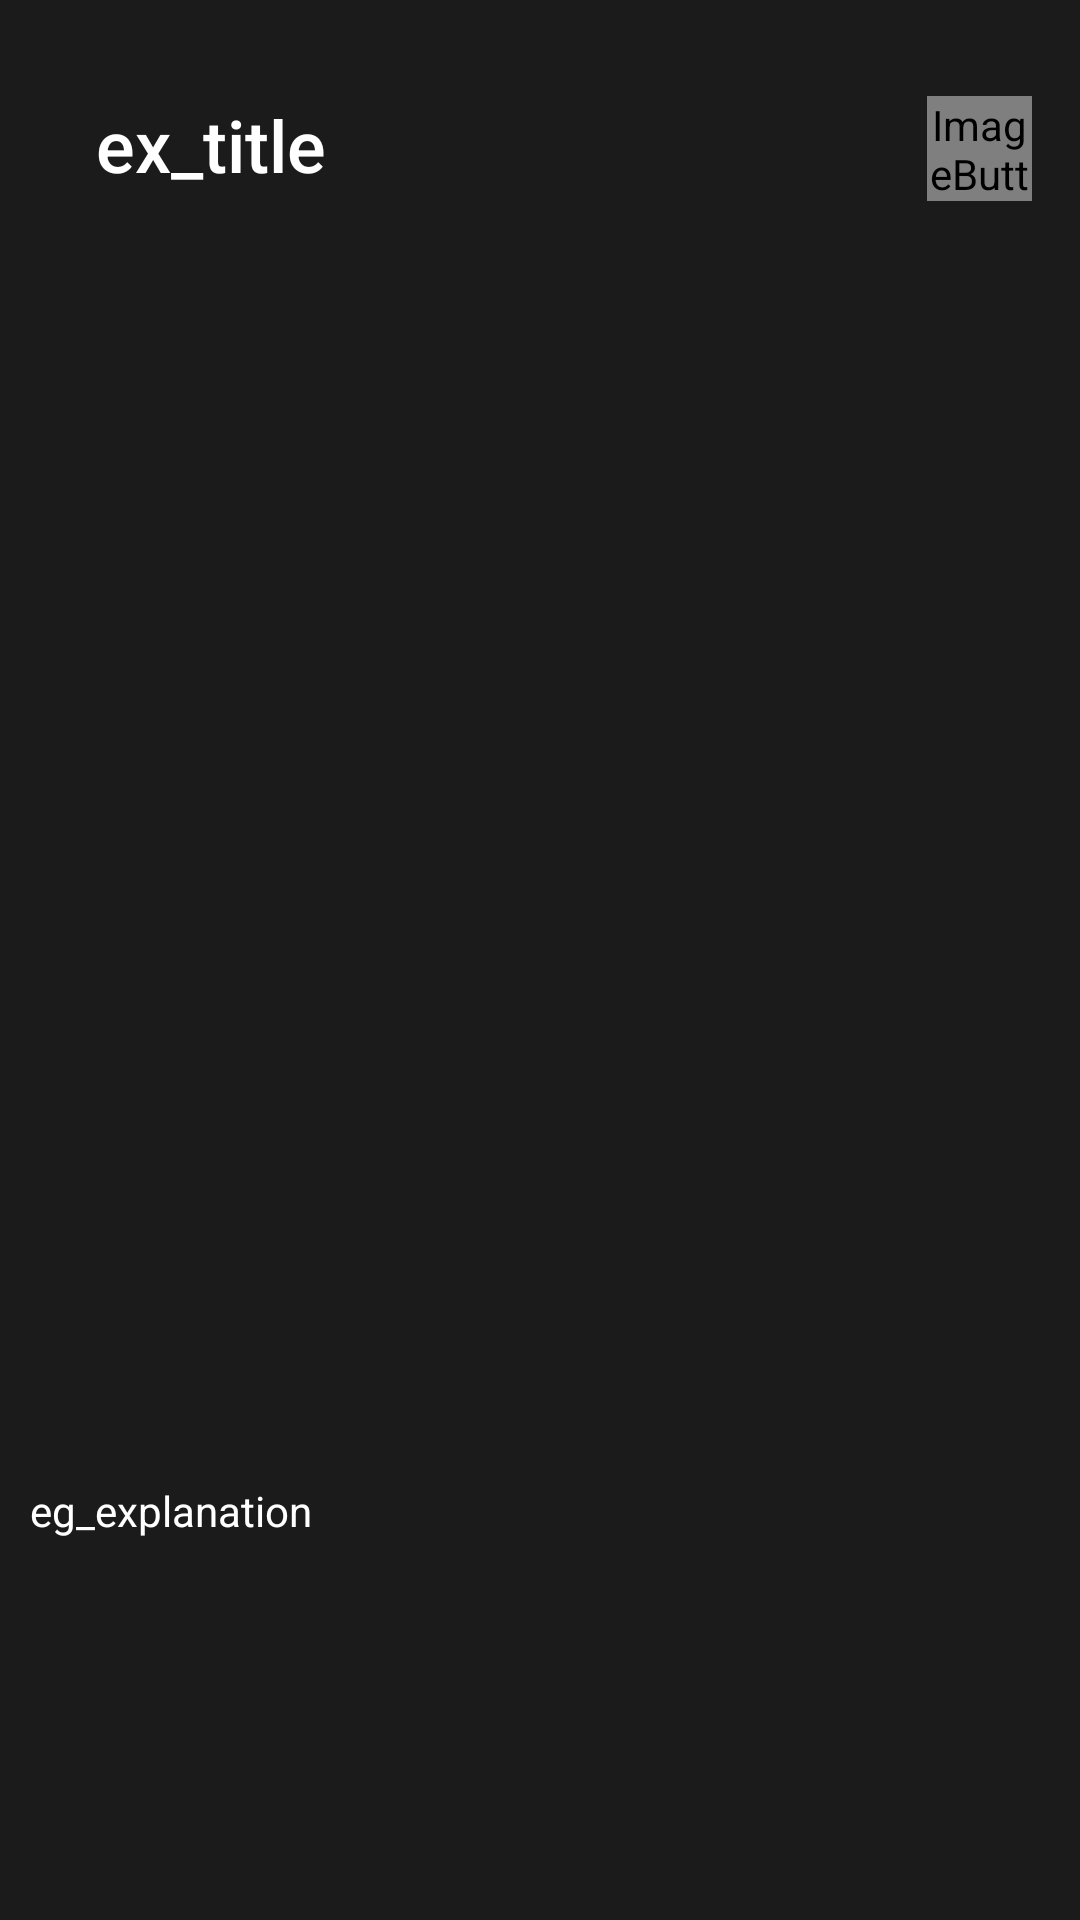

The Android layout XML behind this screen, and the referenced resources:
<!-- AndroidManifest.xml: application theme AppTheme.NoActionBar -->
<!-- res/layout/activity_main.xml -->
<?xml version="1.0" encoding="utf-8"?>
<ScrollView xmlns:android="http://schemas.android.com/apk/res/android"
    xmlns:app="http://schemas.android.com/apk/res-auto"
    xmlns:tools="http://schemas.android.com/tools"
    android:layout_width="match_parent"
    android:layout_height="match_parent"
    android:background="#1C1B1B"
    android:fillViewport="true">

    <androidx.constraintlayout.widget.ConstraintLayout
        android:layout_width="match_parent"
        android:layout_height="match_parent"
        tools:context=".MainActivity">

        <ImageView
            android:id="@+id/imageView"
            android:layout_width="match_parent"
            android:layout_height="match_parent"
            android:scaleType="centerCrop"
            app:layout_constraintBottom_toBottomOf="parent"
            app:layout_constraintEnd_toEndOf="parent"
            app:layout_constraintHorizontal_bias="1.0"
            app:layout_constraintStart_toStartOf="parent"
            app:layout_constraintTop_toTopOf="parent"
            app:layout_constraintVertical_bias="1.0"
            tools:srcCompat="@tools:sample/avatars" />

        <TextView
            android:id="@+id/title_view"
            android:layout_width="wrap_content"
            android:layout_height="wrap_content"
            android:layout_marginStart="32dp"
            android:layout_marginLeft="32dp"
            android:layout_marginTop="32dp"
            android:background="#00FFFFFF"
            android:text="ex_title"
            android:textAppearance="@style/TextAppearance.AppCompat.Display1"
            android:textColor="#FFFFFF"
            android:textSize="24sp"
            app:fontFamily="sans-serif-medium"
            app:layout_constraintHorizontal_chainStyle="spread"
            app:layout_constraintHorizontal_weight="2"
            app:layout_constraintStart_toStartOf="parent"
            app:layout_constraintTop_toTopOf="parent"
            app:layout_constraintVertical_weight="4" />


        <ImageButton
            android:id="@+id/calenderButton"
            style="@style/calenderButton"
            android:layout_width="35dp"
            android:layout_height="35dp"
            android:layout_marginTop="32dp"
            android:layout_marginEnd="16dp"
            android:layout_marginRight="16dp"
            android:background="#00FFFFFF"
            android:clickable="true"
            android:scaleType="fitXY"
            app:layout_constraintEnd_toEndOf="parent"
            app:layout_constraintTop_toTopOf="parent"
            app:srcCompat="@drawable/calender_selector" />

        <androidx.core.widget.NestedScrollView
            android:id="@+id/nestedScrollView"
            android:layout_width="match_parent"
            android:layout_height="130dp"
            android:layout_marginStart="10dp"
            android:layout_marginLeft="10dp"
            android:layout_marginEnd="10dp"
            android:layout_marginRight="10dp"
            android:layout_marginBottom="16dp"
            android:fillViewport="true"
            app:layout_constraintBottom_toBottomOf="parent"
            app:layout_constraintEnd_toEndOf="parent"
            app:layout_constraintStart_toStartOf="parent">

            <TextView
                android:id="@+id/explanation"
                android:layout_width="match_parent"
                android:layout_height="match_parent"
                android:background="#00FFFFFF"
                android:text="eg_explanation"
                android:textAppearance="@style/TextAppearance.AppCompat.Body2"
                android:textColor="#FFFFFF"
                android:typeface="sans" />
        </androidx.core.widget.NestedScrollView>

    </androidx.constraintlayout.widget.ConstraintLayout>

</ScrollView>
<!-- resources referenced by this layout -->
<resources>
  <!-- drawable calender_selector (drawable) -->
  <?xml version="1.0" encoding="utf-8"?>
  <selector xmlns:android="http://schemas.android.com/apk/res/android">
      <item android:state_pressed="true" android:drawable="@drawable/ic_calender_pressed" />
      <item android:drawable="@drawable/ic_calender_unpressed" />
  </selector>
  <style name="calenderButton">
          <item name="android:layout_width">wrap_content</item>
          <item name="android:layout_height">wrap_content</item>
          <item name="android:background">@drawable/calender_selector</item>
      </style>
  <style name="AppTheme.NoActionBar" parent="Theme.AppCompat.Light.DarkActionBar">
          <item name="windowActionBar">false</item>
          <item name="windowNoTitle">true</item>
          <item name="android:windowFullscreen">true</item>
      </style>
  <!-- drawable ic_calender_pressed (drawable-anydpi) -->
  <vector xmlns:android="http://schemas.android.com/apk/res/android"
      android:width="24dp"
      android:height="24dp"
      android:viewportWidth="24"
      android:viewportHeight="24"
      android:tint="#AFACA5"
      android:alpha="0.8">
    <group android:scaleX="0.90909094"
        android:scaleY="0.90909094"
        android:translateX="1.0909091"
        android:translateY="1.0909091">
      <path
          android:fillColor="#FFFFFF"
          android:pathData="M20,3h-1L19,1h-2v2L7,3L7,1L5,1v2L4,3c-1.1,0 -2,0.9 -2,2v16c0,1.1 0.9,2 2,2h16c1.1,0 2,-0.9 2,-2L22,5c0,-1.1 -0.9,-2 -2,-2zM20,21L4,21L4,8h16v13z"/>
    </group>
  </vector>
</resources>
